Run: headless pygame with SDL's dummy video driver; simulated clock (each Clock.tick advances the game by its frame time, no real sleeping); random seed 0; keys injected as events and as key.get_pressed() state; no mouse input.
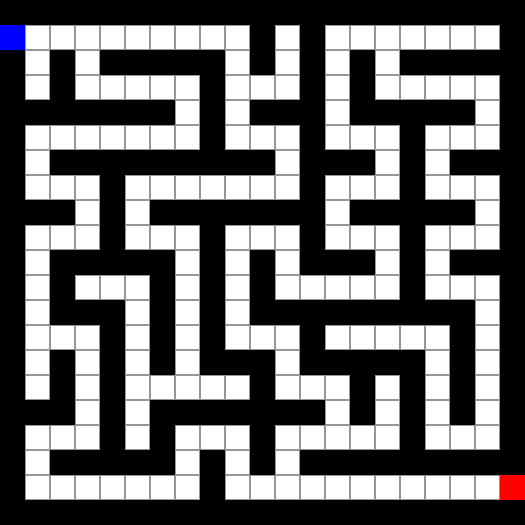
Frame 1 of 4 · flips 1–60 · no input
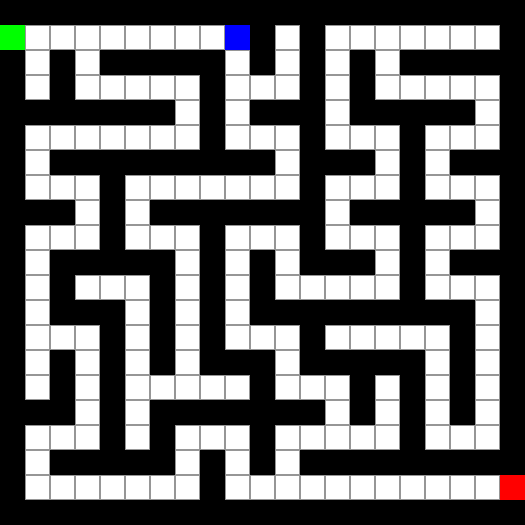
Frame 2 of 4 · flips 61–180 · tapped SPACE, RETURN · held RIGHT (→), D
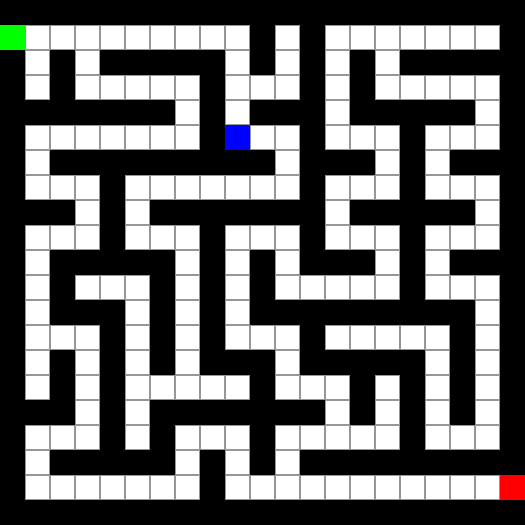
Frame 3 of 4 · flips 181–300 · held DOWN (↓), S
Frame 4 of 4 · flips 301–420 · held LEFT (←), A, UP (↑), W · screen same as frame 1, image omitted

The pygame program that drew these frames:

import pygame
import random

# Maze settings
ROWS, COLS = 21, 21
TILE_SIZE = 25
WIDTH, HEIGHT = COLS * TILE_SIZE, ROWS * TILE_SIZE

# Colors
WHITE = (255, 255, 255)
BLACK = (0, 0, 0)
GRAY = (150, 150, 150)
GREEN = (0, 255, 0)
RED = (255, 0, 0)
BLUE = (0, 0, 255)

# Initialize pygame
pygame.init()
screen = pygame.display.set_mode((WIDTH, HEIGHT))
pygame.display.set_caption("AI Maze Escape")

# Maze generation
maze = [['#' for _ in range(COLS)] for _ in range(ROWS)]
directions = [(-2, 0), (2, 0), (0, -2), (0, 2)]

def is_valid(x, y):
    return 0 <= x < ROWS and 0 <= y < COLS

def carve_maze(x, y):
    maze[x][y] = ' '
    random.shuffle(directions)
    for dx, dy in directions:
        nx, ny = x + dx, y + dy
        if is_valid(nx, ny) and maze[nx][ny] == '#':
            maze[x + dx // 2][y + dy // 2] = ' '
            carve_maze(nx, ny)

# Generate maze
start_x, start_y = random.randrange(1, ROWS, 2), random.randrange(1, COLS, 2)
carve_maze(start_x, start_y)
maze[1][0] = 'S'
maze[ROWS - 2][COLS - 1] = 'E'

# Player position (start)
player_pos = [1, 0]

# Draw maze
def draw_maze():
    for row in range(ROWS):
        for col in range(COLS):
            x, y = col * TILE_SIZE, row * TILE_SIZE
            cell = maze[row][col]
            if cell == '#':
                pygame.draw.rect(screen, BLACK, (x, y, TILE_SIZE, TILE_SIZE))
            elif cell == 'S':
                pygame.draw.rect(screen, GREEN, (x, y, TILE_SIZE, TILE_SIZE))
            elif cell == 'E':
                pygame.draw.rect(screen, RED, (x, y, TILE_SIZE, TILE_SIZE))
            else:
                pygame.draw.rect(screen, WHITE, (x, y, TILE_SIZE, TILE_SIZE))
                pygame.draw.rect(screen, GRAY, (x, y, TILE_SIZE, TILE_SIZE), 1)

    # Draw player
    px, py = player_pos[1] * TILE_SIZE, player_pos[0] * TILE_SIZE
    pygame.draw.rect(screen, BLUE, (px, py, TILE_SIZE, TILE_SIZE))

# Game loop
clock = pygame.time.Clock()
running = True
win = False

while running:
    screen.fill(WHITE)
    draw_maze()
    pygame.display.flip()

    if win:
        print("🎉 You reached the exit!")
        pygame.time.wait(2000)
        running = False

    for event in pygame.event.get():
        if event.type == pygame.QUIT:
            running = False

    keys = pygame.key.get_pressed()
    row, col = player_pos

    # Move player
    if keys[pygame.K_UP] and is_valid(row - 1, col) and maze[row - 1][col] != '#':
        player_pos = [row - 1, col]
        pygame.time.wait(100)
    elif keys[pygame.K_DOWN] and is_valid(row + 1, col) and maze[row + 1][col] != '#':
        player_pos = [row + 1, col]
        pygame.time.wait(100)
    elif keys[pygame.K_LEFT] and is_valid(row, col - 1) and maze[row][col - 1] != '#':
        player_pos = [row, col - 1]
        pygame.time.wait(100)
    elif keys[pygame.K_RIGHT] and is_valid(row, col + 1) and maze[row][col + 1] != '#':
        player_pos = [row, col + 1]
        pygame.time.wait(100)

    # Check for win
    if maze[player_pos[0]][player_pos[1]] == 'E':
        win = True

    clock.tick(60)

pygame.quit()
